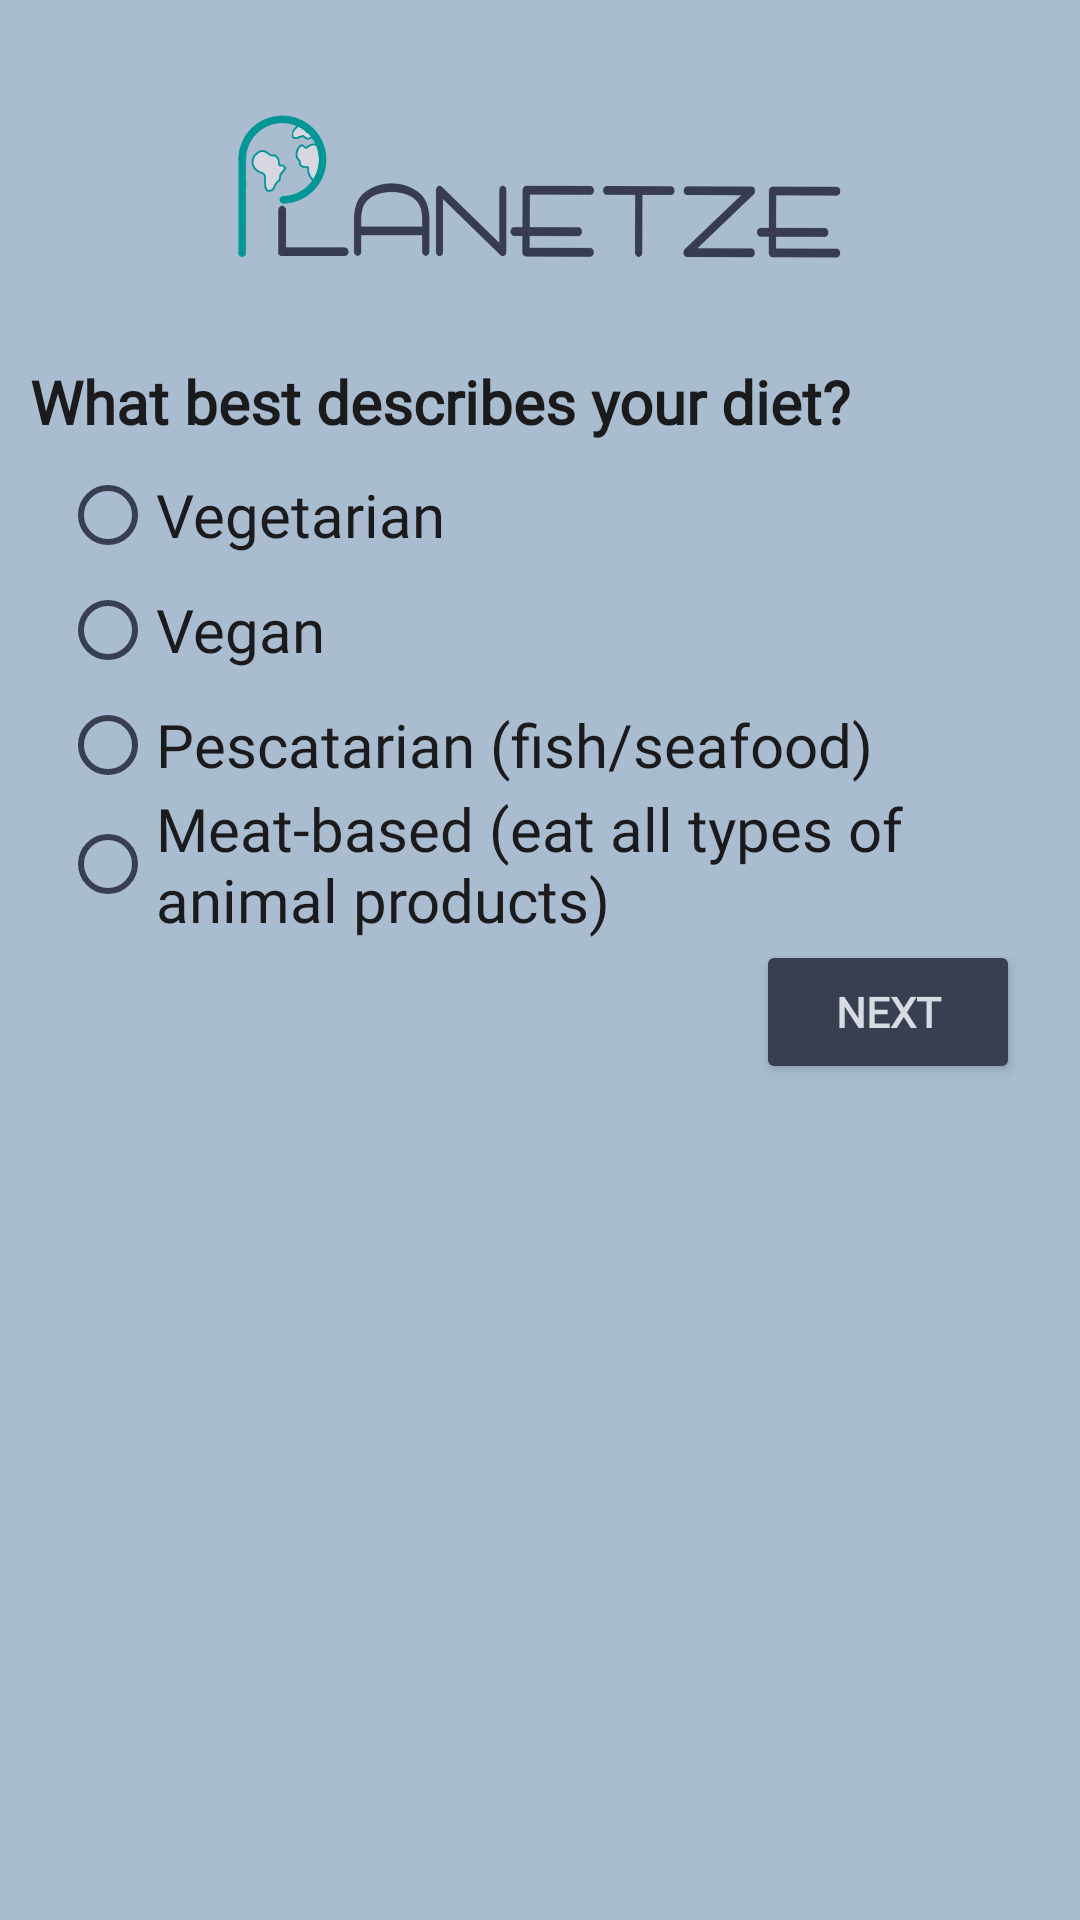

Here is an Android app screen rendered from its layout file. Give the layout XML and the strings, colors and styles it references.
<!-- AndroidManifest.xml: application theme Theme.B07Planetze.Light -->
<!-- res/layout/activity_questionnaire_food.xml -->
<?xml version="1.0" encoding="utf-8"?>
<LinearLayout xmlns:android="http://schemas.android.com/apk/res/android"
    xmlns:tools="http://schemas.android.com/tools"
    android:layout_width="match_parent"
    android:layout_height="match_parent"
    tools:context=".Questionnaire.QuestionnaireFoodActivity"
    android:background="#a9bcd0"
    android:orientation="vertical">

    <ImageView
        android:layout_width="match_parent"
        android:layout_height="120dp"
        android:layout_gravity="center"
        android:src="@drawable/app_logo_no_bg"
        android:padding="30dp">
    </ImageView>

    <TextView
        android:layout_width="match_parent"
        android:layout_height="wrap_content"
        android:gravity="left"
        android:text="What best describes your diet?"
        android:textColor="#1b1b1e"
        android:fontFamily="@font/reg_font"
        android:textSize="20dp"
        android:layout_marginTop="-10dp"
        android:padding="10dp"
        android:textStyle="bold">
    </TextView>

    <RadioGroup
        android:layout_width="match_parent"
        android:layout_height="wrap_content"
        android:orientation="vertical">

        <RadioButton
            android:id="@+id/vegetarian"
            android:layout_width="wrap_content"
            android:layout_height="wrap_content"
            android:text="Vegetarian"
            android:textColor="#1b1b1e"
            android:textSize="20dp"
            android:fontFamily="@font/reg_font"
            android:layout_marginTop="-10dp"
            android:layout_marginStart="20dp" />

        <RadioButton
            android:id="@+id/vegan"
            android:layout_width="wrap_content"
            android:layout_height="wrap_content"
            android:text="Vegan"
            android:textColor="#1b1b1e"
            android:textSize="20dp"
            android:fontFamily="@font/reg_font"
            android:layout_marginTop="-10dp"
            android:layout_marginStart="20dp"/>

        <RadioButton
            android:id="@+id/pescat"
            android:layout_width="wrap_content"
            android:layout_height="wrap_content"
            android:text="Pescatarian (fish/seafood)"
            android:textColor="#1b1b1e"
            android:textSize="20dp"
            android:fontFamily="@font/reg_font"
            android:layout_marginTop="-10dp"
            android:layout_marginStart="20dp"/>

        <RadioButton
            android:id="@+id/meat"
            android:layout_width="wrap_content"
            android:layout_height="wrap_content"
            android:text="Meat-based (eat all types of animal products)"
            android:textColor="#1b1b1e"
            android:textSize="20dp"
            android:fontFamily="@font/reg_font"
            android:layout_marginTop="-10dp"
            android:layout_marginStart="20dp"/>

    </RadioGroup>

    <Button
        android:id="@+id/next"
        android:layout_width="wrap_content"
        android:layout_height="wrap_content"
        android:gravity="center"
        android:text="Next"
        android:textStyle="bold"
        android:fontFamily="@font/bold_font"
        android:textColor="#d8dbe2"
        android:backgroundTint="#373f51"
        android:layout_gravity="right"
        android:layout_marginEnd="20dp"/>

</LinearLayout>
<!-- resources referenced by this layout -->
<resources>
  <!-- drawable app_logo_no_bg: png bitmap (drawable, 110963 bytes) -->
  <style name="Theme.B07Planetze.Light" parent="Theme.MaterialComponents.DayNight.NoActionBar">
          <item name="colorPrimary">@color/turquoise</item>
          <item name="colorPrimaryDark">@color/dark_gray</item>
          <item name="colorAccent">@color/light_gray</item>
  
          <item name="backgroundColor">@color/white</item>
          <item name="android:textColorPrimary">@color/black</item>
          <item name="android:textColorSecondary">@color/dark_gray</item>
      </style>
  <color name="turquoise">#009999</color>
  <color name="dark_gray">#373f51</color>
  <color name="light_gray">#a9bcd0</color>
  <color name="white">#d8dbe2</color>
  <color name="black">#1b1b1e</color>
</resources>
